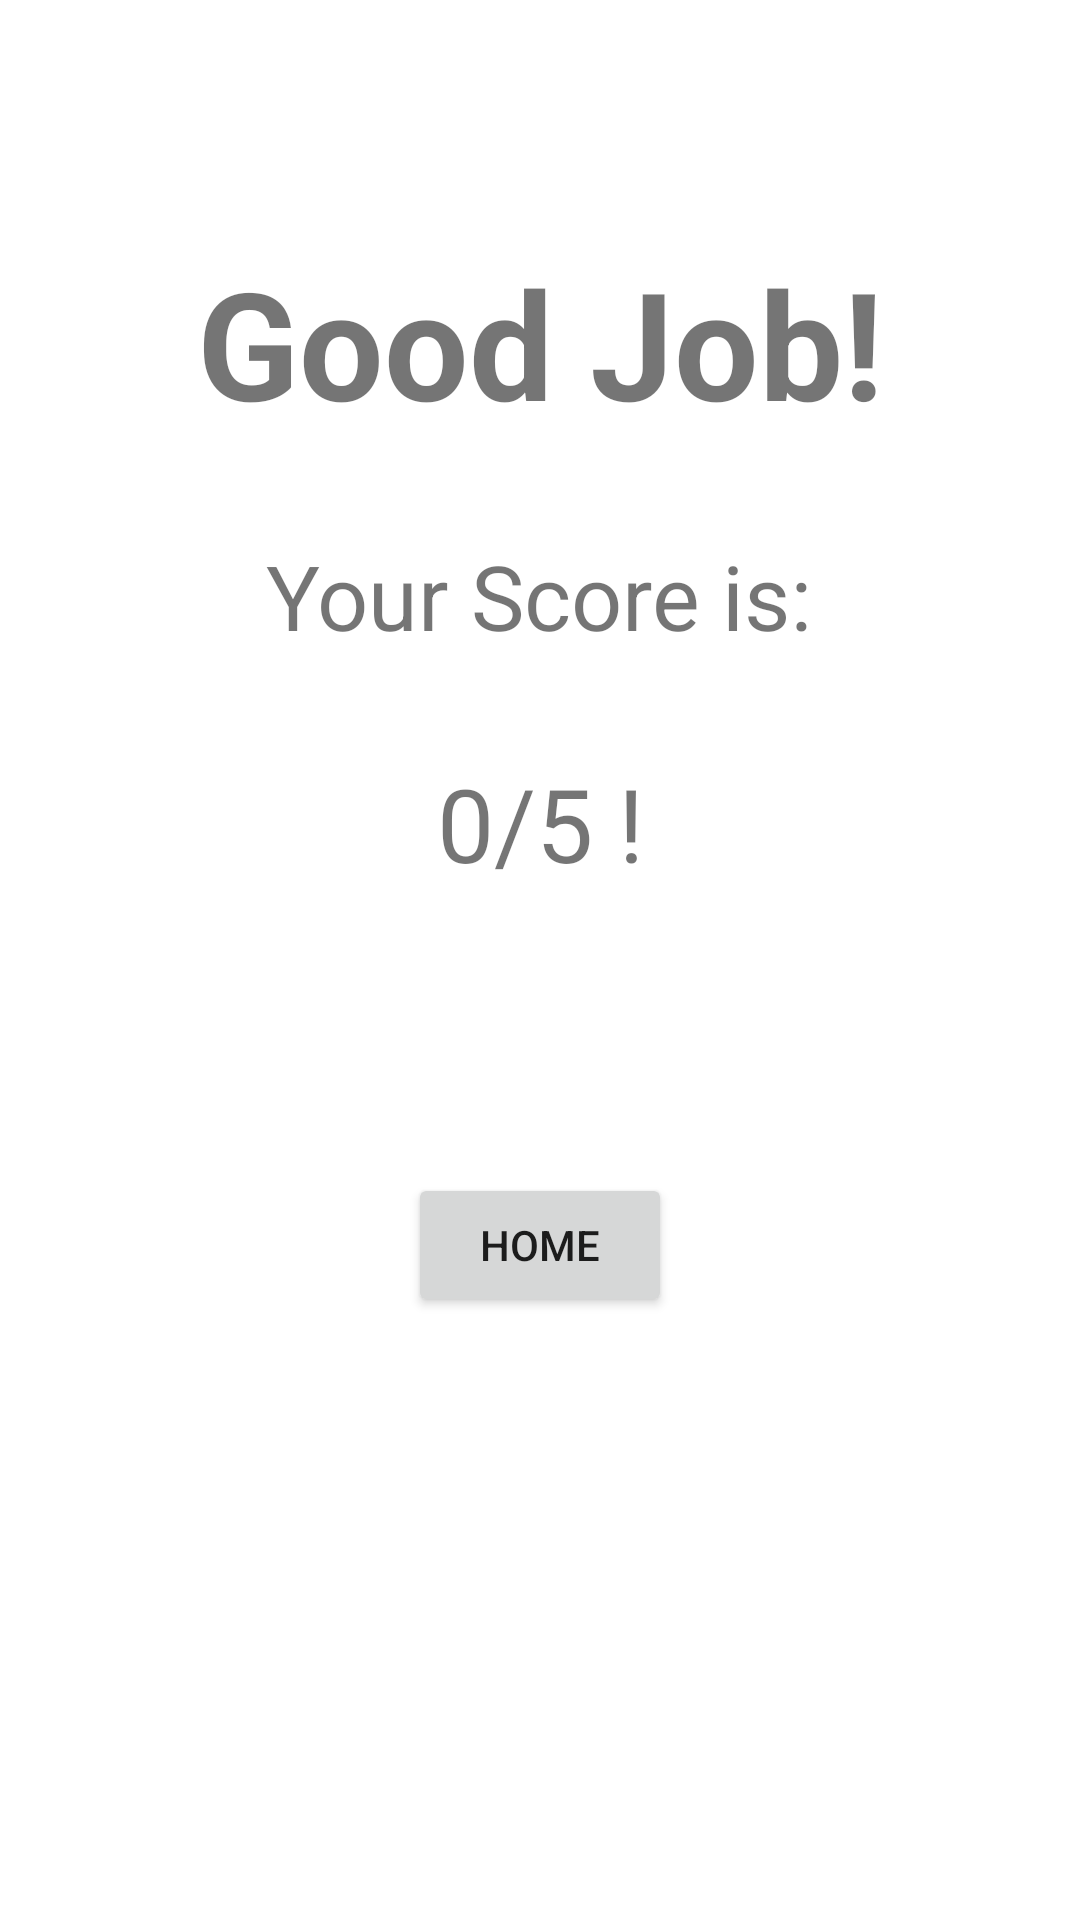

This screen was rendered from an Android layout file. Write that file and the resources it references.
<!-- AndroidManifest.xml: application theme Theme.FaceRace -->
<!-- res/layout/activity_game_over.xml -->
<?xml version="1.0" encoding="utf-8"?>
<androidx.constraintlayout.widget.ConstraintLayout xmlns:android="http://schemas.android.com/apk/res/android"
    xmlns:app="http://schemas.android.com/apk/res-auto"
    xmlns:tools="http://schemas.android.com/tools"
    android:layout_width="match_parent"
    android:layout_height="match_parent"
    tools:context=".GameOverActivity">

    <FrameLayout
        android:id="@+id/frameLayout_game"
        android:layout_width="0dp"
        android:layout_height="0dp"
        android:layout_marginBottom="52dp"
        android:background="@drawable/blue_bg"
        app:layout_constraintBottom_toTopOf="@+id/textView4"
        app:layout_constraintEnd_toEndOf="parent"
        app:layout_constraintStart_toStartOf="parent"
        app:layout_constraintTop_toTopOf="parent"
        tools:ignore="MissingConstraints">

        <ImageView
            android:id="@+id/imageView"
            android:layout_width="70dp"
            android:layout_height="wrap_content"
            android:layout_gravity="center|top"
            app:srcCompat="@drawable/logo_main"
            app:tint="#FFFFFF" />
    </FrameLayout>

    <TextView
        android:id="@+id/textView_game_over"
        android:layout_width="wrap_content"
        android:layout_height="wrap_content"
        android:layout_marginStart="23dp"
        android:layout_marginBottom="33dp"
        android:text="@string/score"
        android:textSize="30sp"
        app:layout_constraintBottom_toTopOf="@+id/left_score"
        app:layout_constraintStart_toStartOf="@+id/textView4"
        app:layout_constraintTop_toBottomOf="@+id/textView4" />

    <TextView
        android:id="@+id/textView4"
        android:layout_width="wrap_content"
        android:layout_height="wrap_content"
        android:layout_marginBottom="31dp"
        android:text="@string/good_job"
        android:textSize="50sp"
        android:textStyle="bold"
        app:layout_constraintBottom_toTopOf="@+id/textView_game_over"
        app:layout_constraintEnd_toEndOf="parent"
        app:layout_constraintStart_toStartOf="parent"
        app:layout_constraintTop_toBottomOf="@+id/frameLayout_game" />

    <TextView
        android:id="@+id/right_score"
        android:layout_width="wrap_content"
        android:layout_height="wrap_content"
        android:text="@string/score_out_of_5"
        android:textSize="34sp"
        app:layout_constraintBaseline_toBaselineOf="@+id/left_score"
        app:layout_constraintEnd_toEndOf="parent"
        app:layout_constraintStart_toEndOf="@+id/left_score" />

    <TextView
        android:id="@+id/left_score"
        android:layout_width="wrap_content"
        android:layout_height="wrap_content"
        android:layout_marginBottom="94dp"
        android:text="@string/zero_string"
        android:textSize="34sp"
        app:layout_constraintBottom_toTopOf="@+id/button_game_over"
        app:layout_constraintEnd_toStartOf="@+id/right_score"
        app:layout_constraintHorizontal_chainStyle="packed"
        app:layout_constraintStart_toStartOf="parent"
        app:layout_constraintTop_toBottomOf="@+id/textView_game_over" />

    <Button
        android:id="@+id/button_game_over"
        android:layout_width="wrap_content"
        android:layout_height="wrap_content"
        android:layout_marginBottom="201dp"
        android:text="@string/home_label"
        app:layout_constraintBottom_toBottomOf="parent"
        app:layout_constraintEnd_toEndOf="parent"
        app:layout_constraintStart_toStartOf="parent"
        app:layout_constraintTop_toBottomOf="@+id/left_score" />
</androidx.constraintlayout.widget.ConstraintLayout>
<!-- resources referenced by this layout -->
<resources>
  <!-- drawable logo_main (drawable) -->
  <vector android:height="100dp" android:tint="#7AA5D2"
      android:viewportHeight="24" android:viewportWidth="24"
      android:width="100dp" xmlns:android="http://schemas.android.com/apk/res/android">
      <path android:fillColor="@android:color/white" android:pathData="M9,11.75c-0.69,0 -1.25,0.56 -1.25,1.25s0.56,1.25 1.25,1.25 1.25,-0.56 1.25,-1.25 -0.56,-1.25 -1.25,-1.25zM15,11.75c-0.69,0 -1.25,0.56 -1.25,1.25s0.56,1.25 1.25,1.25 1.25,-0.56 1.25,-1.25 -0.56,-1.25 -1.25,-1.25zM12,2C6.48,2 2,6.48 2,12s4.48,10 10,10 10,-4.48 10,-10S17.52,2 12,2zM12,20c-4.41,0 -8,-3.59 -8,-8 0,-0.29 0.02,-0.58 0.05,-0.86 2.36,-1.05 4.23,-2.98 5.21,-5.37C11.07,8.33 14.05,10 17.42,10c0.78,0 1.53,-0.09 2.25,-0.26 0.21,0.71 0.33,1.47 0.33,2.26 0,4.41 -3.59,8 -8,8z"/>
  </vector>
  <string name="good_job">Good Job!</string>
  <string name="home_label">Home</string>
  <string name="score">Your Score is:</string>
  <string name="score_out_of_5">/5 !</string>
  <string name="zero_string">0</string>
  <style name="Theme.FaceRace" parent="Theme.MaterialComponents.DayNight.NoActionBar">
          
          <item name="colorPrimary">@color/my_primary_700</item>
          <item name="colorPrimaryVariant">@color/my_primary_500</item>
          <item name="colorOnPrimary">@color/white</item>
          
          <item name="colorSecondary">@color/secondary_200</item>
          <item name="colorSecondaryVariant">@color/secondary_500</item>
          <item name="colorOnSecondary">@color/black</item>
          
          <item name="android:statusBarColor" tools:targetApi="l">?attr/colorPrimaryVariant</item>
          
      </style>
  <color name="my_primary_700">#1566DF</color>
  <color name="my_primary_500">#528FEA</color>
  <color name="white">#FFFFFFFF</color>
  <color name="secondary_200">#FFAFAA</color>
  <color name="secondary_500">#FE5F55</color>
  <color name="black">#FF000000</color>
</resources>
